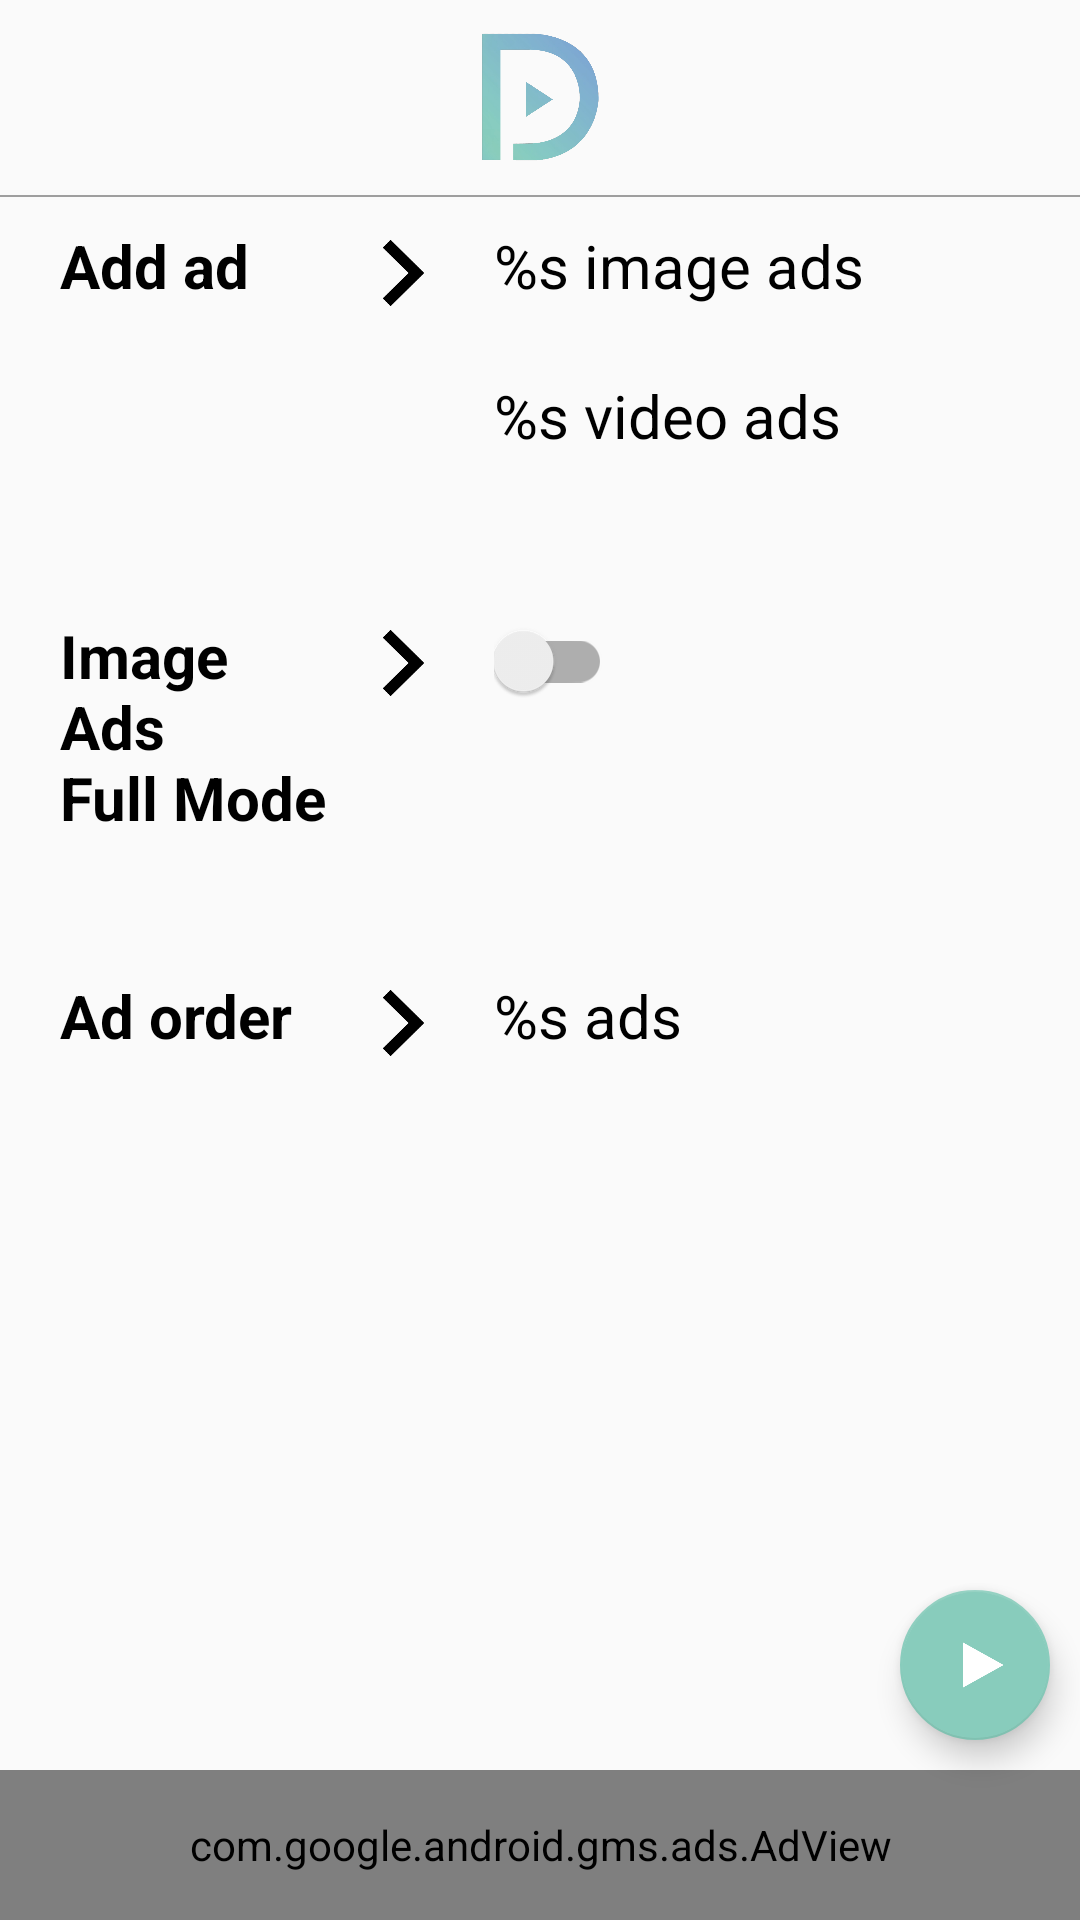

This screen was rendered from an Android layout file. Write that file and the resources it references.
<!-- AndroidManifest.xml: application theme AppTheme.NoTitle -->
<!-- res/layout/activity_main.xml -->
<?xml version="1.0" encoding="utf-8"?>
<androidx.constraintlayout.widget.ConstraintLayout xmlns:android="http://schemas.android.com/apk/res/android"
    xmlns:app="http://schemas.android.com/apk/res-auto"
    android:layout_width="match_parent"
    android:layout_height="match_parent"
    xmlns:tools="http://schemas.android.com/tools"
    android:orientation="vertical">

    <RelativeLayout
        android:id="@+id/textView2"
        android:layout_width="match_parent"
        android:layout_height="wrap_content"
        android:gravity="center"
        android:padding="5dp"
        app:layout_constraintEnd_toEndOf="parent"
        app:layout_constraintStart_toStartOf="parent"
        app:layout_constraintTop_toTopOf="parent" >

        <ImageView
            android:layout_width="45dp"
            android:layout_height="45dp"
            android:layout_centerInParent="true"
            android:src="@drawable/ic_logo"
            app:layout_constraintEnd_toEndOf="parent"
            app:layout_constraintStart_toStartOf="parent"
            app:layout_constraintTop_toTopOf="parent" />

        <TextView
            android:visibility="invisible"
            android:textColor="@color/black"
            android:textStyle="bold"
            android:layout_marginTop="10dp"
            android:layout_marginBottom="10dp"
            android:id="@+id/textView3"
            android:layout_width="match_parent"
            android:layout_height="wrap_content"
            android:gravity="center"
            android:text="@string/str_home"
            android:textSize="@dimen/dimens_main_title"
            app:layout_constraintEnd_toEndOf="parent"
            app:layout_constraintStart_toStartOf="parent"
            app:layout_constraintTop_toTopOf="parent" />
    </RelativeLayout>

    <LinearLayout
        android:id="@+id/mainView"
        android:layout_marginBottom="20dp"
        android:layout_marginTop="10dp"
        android:layout_width="match_parent"
        android:layout_height="0dp"
        app:layout_constraintBottom_toBottomOf="parent"
        app:layout_constraintEnd_toEndOf="parent"
        app:layout_constraintStart_toStartOf="parent"
        app:layout_constraintTop_toBottomOf="@+id/textView2"
        app:layout_constraintBottom_toTopOf="@+id/displayInfo"
        android:orientation="horizontal"
        android:weightSum="2.3"
        android:layout_marginLeft="20dp"
        android:layout_marginRight="20dp">

        <LinearLayout
            android:layout_width="0dp"
            android:layout_height="match_parent"
            android:layout_weight="0.7"
            android:orientation="vertical"
            >

            <TextView
                android:id="@+id/addAd"
                android:layout_width="match_parent"
                android:layout_height="100dp"
                android:text="@string/str_add_ad_title"
                android:textSize="20sp"
                android:textStyle="bold"
                android:textColor="@color/black"
                android:gravity="center|left|top"/>

            <TextView
                android:layout_marginTop="30dp"
                android:id="@+id/fullScreen"
                android:layout_width="match_parent"
                android:layout_height="100dp"
                android:text="@string/str_image_crop"
                android:textSize="20sp"
                android:textStyle="bold"
                android:textColor="@color/black"
                android:gravity="center|left|top"/>

            <TextView
                android:layout_marginTop="20dp"
                android:id="@+id/orderAd"
                android:layout_width="match_parent"
                android:layout_height="100dp"
                android:text="@string/str_add_order_edit_title"
                android:textSize="20sp"
                android:textStyle="bold"
                android:textColor="@color/black"
                android:gravity="center|left|top"/>
        </LinearLayout>

        <LinearLayout
            android:layout_width="0dp"
            android:layout_height="match_parent"
            android:layout_weight="0.3"
            android:orientation="vertical"
            >
            <ImageView
                android:id="@+id/addAdRight"
                android:layout_width="match_parent"
                android:layout_height="32dp"
                android:src="@drawable/ic_arrow_right"
                android:text="@string/str_add_ad_title"
                android:textSize="25sp"
                android:gravity="center|right|top"/>
            <ImageView
                android:layout_marginTop="98dp"
                android:layout_width="match_parent"
                android:layout_height="32dp"
                android:src="@drawable/ic_arrow_right"
                android:text="@string/str_add_ad_title"
                android:textSize="25sp"
                android:gravity="center|right|top"/>
            <ImageView
                android:id="@+id/orderAdRight"
                android:layout_marginTop="88dp"
                android:layout_width="match_parent"
                android:layout_height="32dp"
                android:src="@drawable/ic_arrow_right"
                android:text="@string/str_add_ad_title"
                android:textSize="25sp"
                android:gravity="center|right|top"/>
        </LinearLayout>

        <LinearLayout
            android:layout_marginLeft="10dp"
            android:layout_width="0dp"
            android:layout_height="match_parent"
            android:layout_weight="1.3"
            android:orientation="vertical"
            >
            <TextView
                android:id="@+id/imageCount"
                android:layout_width="match_parent"
                android:layout_height="50dp"
                android:text="@string/str_image_count"
                android:textSize="20sp"
                android:textColor="@color/black"
                android:gravity="center|left|top"/>

            <TextView
                android:id="@+id/videoCount"
                android:layout_width="match_parent"
                android:layout_height="50dp"
                android:text="@string/str_video_count"
                android:textSize="20sp"
                android:textColor="@color/black"
                android:gravity="center|left|top"/>

            <androidx.appcompat.widget.SwitchCompat
                android:layout_marginTop="32dp"
                android:id="@+id/fullModeOnOff"
                android:layout_width="wrap_content"
                android:layout_height="50dp"
                android:textSize="20sp"
                android:textColor="@color/black"
                android:gravity="center|left|top"/>

            <androidx.recyclerview.widget.RecyclerView
                android:layout_marginTop="65dp"
                android:layout_marginLeft="1dp"
                android:id="@+id/ryOrderView"
                android:layout_width="match_parent"
                android:layout_height="match_parent"
                android:text="@string/str_video_count"
                android:textSize="21sp"
                android:textStyle="bold"
                android:visibility="gone"
                android:textColor="@color/black"
                android:gravity="center|left|top"/>

            <TextView
                android:layout_marginTop="68dp"
                android:id="@+id/orderCount"
                android:layout_width="match_parent"
                android:layout_height="50dp"
                android:text="@string/str_image_video_count"
                android:textSize="20sp"
                android:textColor="@color/black"
                android:gravity="center|left|top"/>
        </LinearLayout>
    </LinearLayout>

    <TextView
        android:layout_marginBottom="6dp"
        android:id="@+id/displayInfo"
        android:layout_width="match_parent"
        android:layout_height="50dp"
        android:layout_marginTop="20dp"
        android:gravity="center"
        android:textColor="@color/black"
        android:textSize="15sp"
        android:layout_marginLeft="60dp"
        android:layout_marginRight="60dp"
        app:layout_constraintEnd_toEndOf="parent"
        app:layout_constraintStart_toStartOf="parent"
        app:layout_constraintBottom_toTopOf="@+id/rlAdView"
        android:lineSpacingExtra ="5dp"/>
    <RelativeLayout
        android:id="@+id/rlAdView"
        android:layout_width="match_parent"
        android:layout_height="50dp"
        app:layout_constraintEnd_toEndOf="parent"
        app:layout_constraintStart_toStartOf="parent"
        app:layout_constraintBottom_toBottomOf="parent"
        android:background="@color/colorAccent"
        >
        <com.google.android.gms.ads.AdView
            xmlns:ads="http://schemas.android.com/apk/res-auto"
            android:id="@+id/adView"
            android:layout_width="match_parent"
            android:layout_height="match_parent"
            ads:adSize="BANNER"
            ads:adUnitId="ca-app-pub-3940256099942544/6300978111">
        </com.google.android.gms.ads.AdView>
    </RelativeLayout>

    <com.google.android.material.floatingactionbutton.FloatingActionButton
        android:id="@+id/boardStart"
        android:layout_width="50dp"
        android:layout_height="50dp"
        android:layout_marginEnd="10dp"
        android:layout_marginBottom="10dp"
        android:src="@drawable/ic_play"
        app:backgroundTint="@color/colorMainColor"
        app:fabCustomSize="50dp"
        app:layout_constraintBottom_toBottomOf="parent"
        app:layout_constraintEnd_toEndOf="parent"
        app:layout_constraintBottom_toTopOf="@+id/rlAdView"
        tools:ignore="SpeakableTextPresentCheck">

    </com.google.android.material.floatingactionbutton.FloatingActionButton>

    <View
        android:id="@+id/view"
        android:layout_width="match_parent"
        android:layout_height="0.5dp"
        android:background="@color/col_divider"
        app:layout_constraintEnd_toEndOf="parent"
        app:layout_constraintStart_toStartOf="parent"
        app:layout_constraintTop_toBottomOf="@+id/textView2" />

    <include
        android:id="@+id/loading"
        layout="@layout/view_loading"
        android:visibility="gone" />

</androidx.constraintlayout.widget.ConstraintLayout>
<!-- res/layout/view_loading.xml (included above) -->
<?xml version="1.0" encoding="utf-8"?>
<androidx.constraintlayout.widget.ConstraintLayout xmlns:android="http://schemas.android.com/apk/res/android"
    xmlns:app="http://schemas.android.com/apk/res-auto"
    android:id="@+id/progressBar"
    android:layout_width="match_parent"
    android:layout_height="match_parent"
    android:clickable="true"
    android:background="#80000000">

    <ProgressBar
        style="?android:attr/progressBarStyle"
        android:layout_width="wrap_content"
        android:layout_height="wrap_content"
        android:layout_centerInParent="true"
        app:layout_constraintBottom_toBottomOf="parent"
        app:layout_constraintEnd_toEndOf="parent"
        app:layout_constraintStart_toStartOf="parent"
        app:layout_constraintTop_toTopOf="parent" />

</androidx.constraintlayout.widget.ConstraintLayout>
<!-- resources referenced by this layout -->
<resources>
  <color name="black">#FF000000</color>
  <color name="col_divider">#9E9E9E</color>
  <color name="colorAccent">#88CCBC</color>
  <color name="colorMainColor">#88CCBC</color>
  <dimen name="dimens_main_title">26sp</dimen>
  <!-- drawable ic_arrow_right: png bitmap (drawable, 3291 bytes) -->
  <!-- drawable ic_logo: png bitmap (drawable, 62473 bytes) -->
  <!-- drawable ic_play: png bitmap (drawable, 3140 bytes) -->
  <string name="str_add_ad_title">Add ad</string>
  <string name="str_add_order_edit_title">Ad order</string>
  <string name="str_home">Digital Signage</string>
  <string name="str_image_count">%s image ads</string>
  <string name="str_image_crop">Image Ads\nFull Mode</string>
  <string name="str_image_video_count">%s ads</string>
  <string name="str_video_count">%s video ads</string>
  <style name="AppTheme.NoTitle" parent="Theme.AppCompat.Light.DarkActionBar">
          <item name="colorPrimary">@color/colorPrimary</item>
          <item name="colorPrimaryDark">@color/colorPrimaryDark</item>
          <item name="colorAccent">@color/colorAccent</item>
          <item name="windowActionBar">false</item>
          <item name="windowNoTitle">true</item>
  
      </style>
  <color name="colorPrimary">#88CCBC</color>
  <color name="colorPrimaryDark">#88CCBC</color>
</resources>
